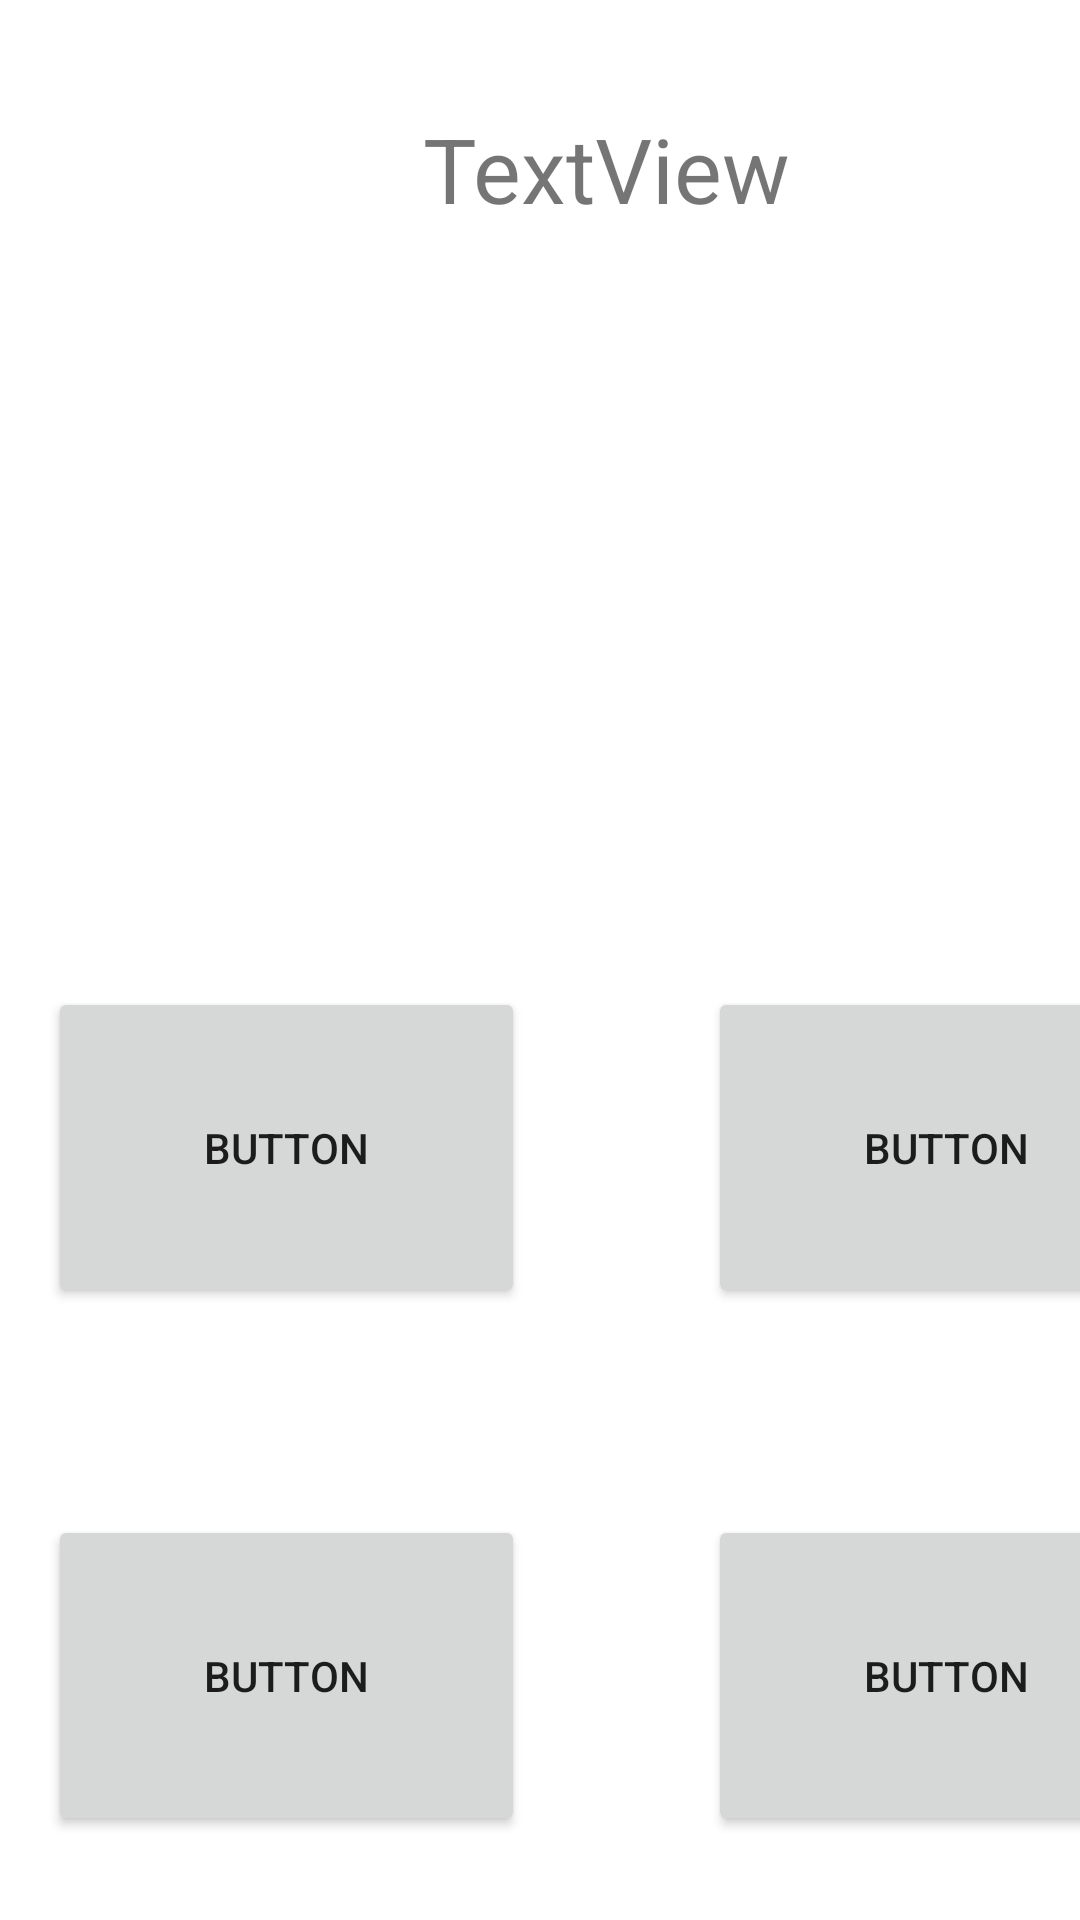

Here is an Android app screen rendered from its layout file. Give the layout XML and the strings, colors and styles it references.
<!-- AndroidManifest.xml: application theme Theme.CodeQuarks -->
<!-- res/layout/fragment_quiz.xml -->
<?xml version="1.0" encoding="utf-8"?>
<FrameLayout xmlns:android="http://schemas.android.com/apk/res/android"
    xmlns:tools="http://schemas.android.com/tools"
    android:layout_width="match_parent"
    android:layout_height="match_parent"
    xmlns:app="http://schemas.android.com/apk/res-auto"
    tools:context=".Quiz">

    

    <androidx.constraintlayout.widget.ConstraintLayout

        android:layout_width="match_parent"
        android:layout_height="match_parent">

        <Button
            android:id="@+id/Choice2"
            android:layout_width="159dp"
            android:layout_height="107dp"
            android:layout_marginStart="236dp"
            android:layout_marginBottom="204dp"
            android:onClick="goBackHome"
            android:text="Button"
            app:layout_constraintBottom_toBottomOf="parent"
            app:layout_constraintStart_toStartOf="parent" />

        <Button
            android:id="@+id/Choice3"
            android:layout_width="159dp"
            android:layout_height="107dp"
            android:layout_marginStart="236dp"
            android:layout_marginBottom="28dp"
            android:onClick="goBackHome"
            android:text="Button"
            app:layout_constraintBottom_toBottomOf="parent"
            app:layout_constraintStart_toStartOf="parent" />

        <Button
            android:id="@+id/Choice4"
            android:layout_width="159dp"
            android:layout_height="107dp"
            android:layout_marginStart="16dp"
            android:layout_marginBottom="28dp"
            android:onClick="goBackHome"
            android:text="Button"
            app:layout_constraintBottom_toBottomOf="parent"
            app:layout_constraintStart_toStartOf="parent" />

        <Button
            android:id="@+id/Choice1"
            android:layout_width="159dp"
            android:layout_height="107dp"
            android:layout_marginStart="16dp"
            android:layout_marginBottom="204dp"
            android:onClick="goBackHome"
            android:text="Button"
            app:layout_constraintBottom_toBottomOf="parent"
            app:layout_constraintStart_toStartOf="parent" />

        <TextView
            android:id="@+id/Prompt"
            android:layout_width="292dp"
            android:layout_height="186dp"
            android:textAlignment="center"
            android:layout_marginStart="56dp"
            android:layout_marginTop="36dp"
            android:text="TextView"
            android:textSize="30sp"
            app:layout_constraintStart_toStartOf="parent"
            app:layout_constraintTop_toTopOf="parent" />
    </androidx.constraintlayout.widget.ConstraintLayout>

</FrameLayout>
<!-- resources referenced by this layout -->
<resources>
  <style name="Theme.CodeQuarks" parent="Theme.MaterialComponents.DayNight.DarkActionBar">
          
          <item name="colorPrimary">@color/purple_500</item>
          <item name="colorPrimaryVariant">@color/purple_700</item>
          <item name="colorOnPrimary">@color/white</item>
          
          <item name="colorSecondary">@color/teal_200</item>
          <item name="colorSecondaryVariant">@color/teal_700</item>
          <item name="colorOnSecondary">@color/black</item>
          
          <item name="android:statusBarColor">?attr/colorPrimaryVariant</item>
          
      </style>
  <!-- not gathered from this repository: default colours our renderer supplied (Android Studio template values) -->
  <color name="purple_500">#FF6200EE</color>
  <color name="purple_700">#FF3700B3</color>
  <color name="teal_200">#FF03DAC5</color>
  <color name="teal_700">#FF018786</color>
  <color name="black">#FF000000</color>
  <color name="white">#FFFFFFFF</color>
</resources>
